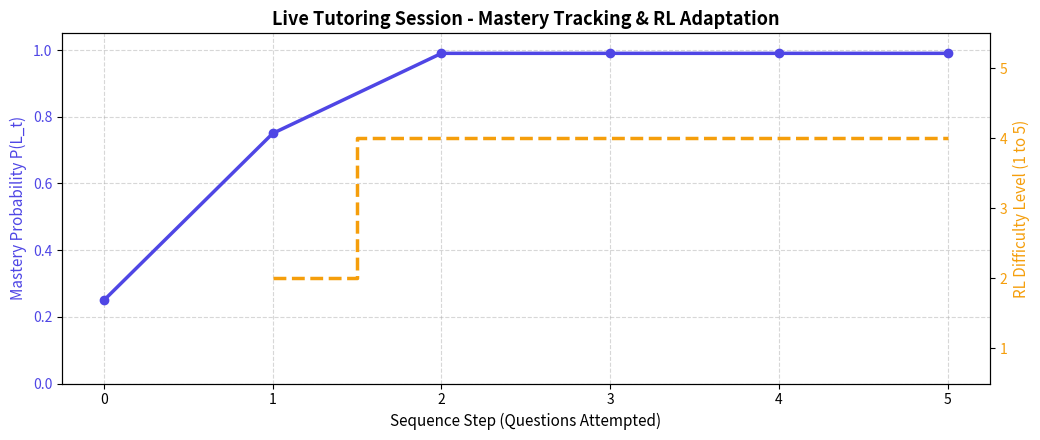

This figure's Python source:
# Cell 1: Imports & Question Bank
%matplotlib inline
import numpy as np
import matplotlib.pyplot as plt

print("✅ Libraries Imported Successfully")

QUESTION_BANK = {
    "Linear Equations Graphs": {
        1: {
            "q": "What is the y-intercept of the line given by y = 3x + 5?",
            "opts": ["(0, 5)", "(0, 3)", "(5, 0)", "(3, 5)"],
            "ans": "(0, 5)",
            "explanation": "In slope-intercept form y = mx + b, b represents the y-intercept coordinate (0, b) -> (0, 5)."
        },
        2: {
            "q": "Find the slope of the line passing through (2, 3) and (4, 11).",
            "opts": ["4", "2", "8", "6"],
            "ans": "4",
            "explanation": "Slope m = (y2 - y1) / (x2 - x1) = (11 - 3) / (4 - 2) = 8 / 2 = 4."
        },
        3: {
            "q": "Which line is perpendicular to y = -1/2 x + 4?",
            "opts": ["y = 2x - 1", "y = -2x + 3", "y = -1/2 x + 1", "y = 1/2 x + 4"],
            "ans": "y = 2x - 1",
            "explanation": "Perpendicular lines have negative reciprocal slopes: m_perp = -1 / (-1/2) = +2."
        },
        4: {
            "q": "Solve the system: 2x + y = 7 and x - y = 2 for x.",
            "opts": ["x = 3", "x = 4", "x = 2", "x = 5"],
            "ans": "x = 3",
            "explanation": "Adding both equations: 3x = 9 => x = 3."
        },
        5: {
            "q": "What is the area of the triangle bounded by x = 0, y = 0, and 2x + 3y = 12?",
            "opts": ["12", "6", "24", "18"],
            "ans": "12",
            "explanation": "x-intercept=6, y-intercept=4. Area = 0.5 * 6 * 4 = 12 square units."
        }
    }
}

class LiveBKTTracker:
    def __init__(self): self.p_l = 0.25
    def update(self, correct: int) -> float:
        num = self.p_l * (0.90 if correct else 0.10)
        den = num + (1.0 - self.p_l) * (0.20 if correct else 0.80)
        self.p_l = float(np.clip(num / max(1e-6, den) + 0.15, 0.01, 0.99))
        return self.p_l


# Cell 2: Interactive Session Execution
bkt_live = LiveBKTTracker()
history_mastery = [bkt_live.p_l]
history_diff = []

print("=" * 65)
print("🎓 STARTING LIVE INTERACTIVE TUTORING SESSION")
print(f"Topic: 'Linear Equations Graphs' | Initial Mastery: {bkt_live.p_l*100:.1f}%")
print("=" * 65)

for rnd in range(1, 6):
    mastery = bkt_live.p_l
    diff_lvl = min(5, max(1, int(mastery * 4) + 1))
    history_diff.append(diff_lvl)
    
    p = QUESTION_BANK["Linear Equations Graphs"][diff_lvl]
    print(f"\n--- [ROUND {rnd}] ---")
    print(f"🧠 Current Mastery P(L): {mastery*100:.1f}% -> Recommended Difficulty: Level {diff_lvl}/5")
    print(f"❓ Problem: {p['q']}")
    print(f"   Options: {p['opts']}")
    
    # Simulate student answer (85% probability of correctness)
    is_correct = 1 if np.random.rand() < 0.85 else 0
    new_mastery = bkt_live.update(is_correct)
    history_mastery.append(new_mastery)
    
    status = "✅ Correct!" if is_correct else "❌ Incorrect"
    print(f"✍️  Result: {status}")
    print(f"💡 Socratic Feedback: {p['explanation']}")
    print(f"📈 Updated Mastery Belief: {new_mastery*100:.1f}% (+{new_mastery - mastery:.3f})")

print("\n" + "=" * 65)
print("Session Completed.")


# Cell 3: Plot Trajectory
fig, ax1 = plt.subplots(figsize=(10.5, 4.5))

color = '#4f46e5'
ax1.plot(history_mastery, marker='o', color=color, lw=2.5, label='BKT Mastery P(L_t)')
ax1.set_xlabel('Sequence Step (Questions Attempted)', fontsize=11)
ax1.set_ylabel('Mastery Probability P(L_t)', color=color, fontsize=11)
ax1.tick_params(axis='y', labelcolor=color)
ax1.set_ylim(0, 1.05)
ax1.grid(True, linestyle='--', alpha=0.5)

ax2 = ax1.twinx()
color = '#f59e0b'
ax2.step(range(1, len(history_diff) + 1), history_diff, where='mid', color=color, lw=2.5, linestyle='--', label='RL Difficulty Tier')
ax2.set_ylabel('RL Difficulty Level (1 to 5)', color=color, fontsize=11)
ax2.tick_params(axis='y', labelcolor=color)
ax2.set_ylim(0.5, 5.5)

plt.title('Live Tutoring Session - Mastery Tracking & RL Adaptation', fontsize=13, fontweight='bold')
plt.tight_layout()
plt.show()
print("🎉 FULL 10-STEP MACHINE LEARNING PIPELINE COMPLETED SUCCESSFULLY!")
